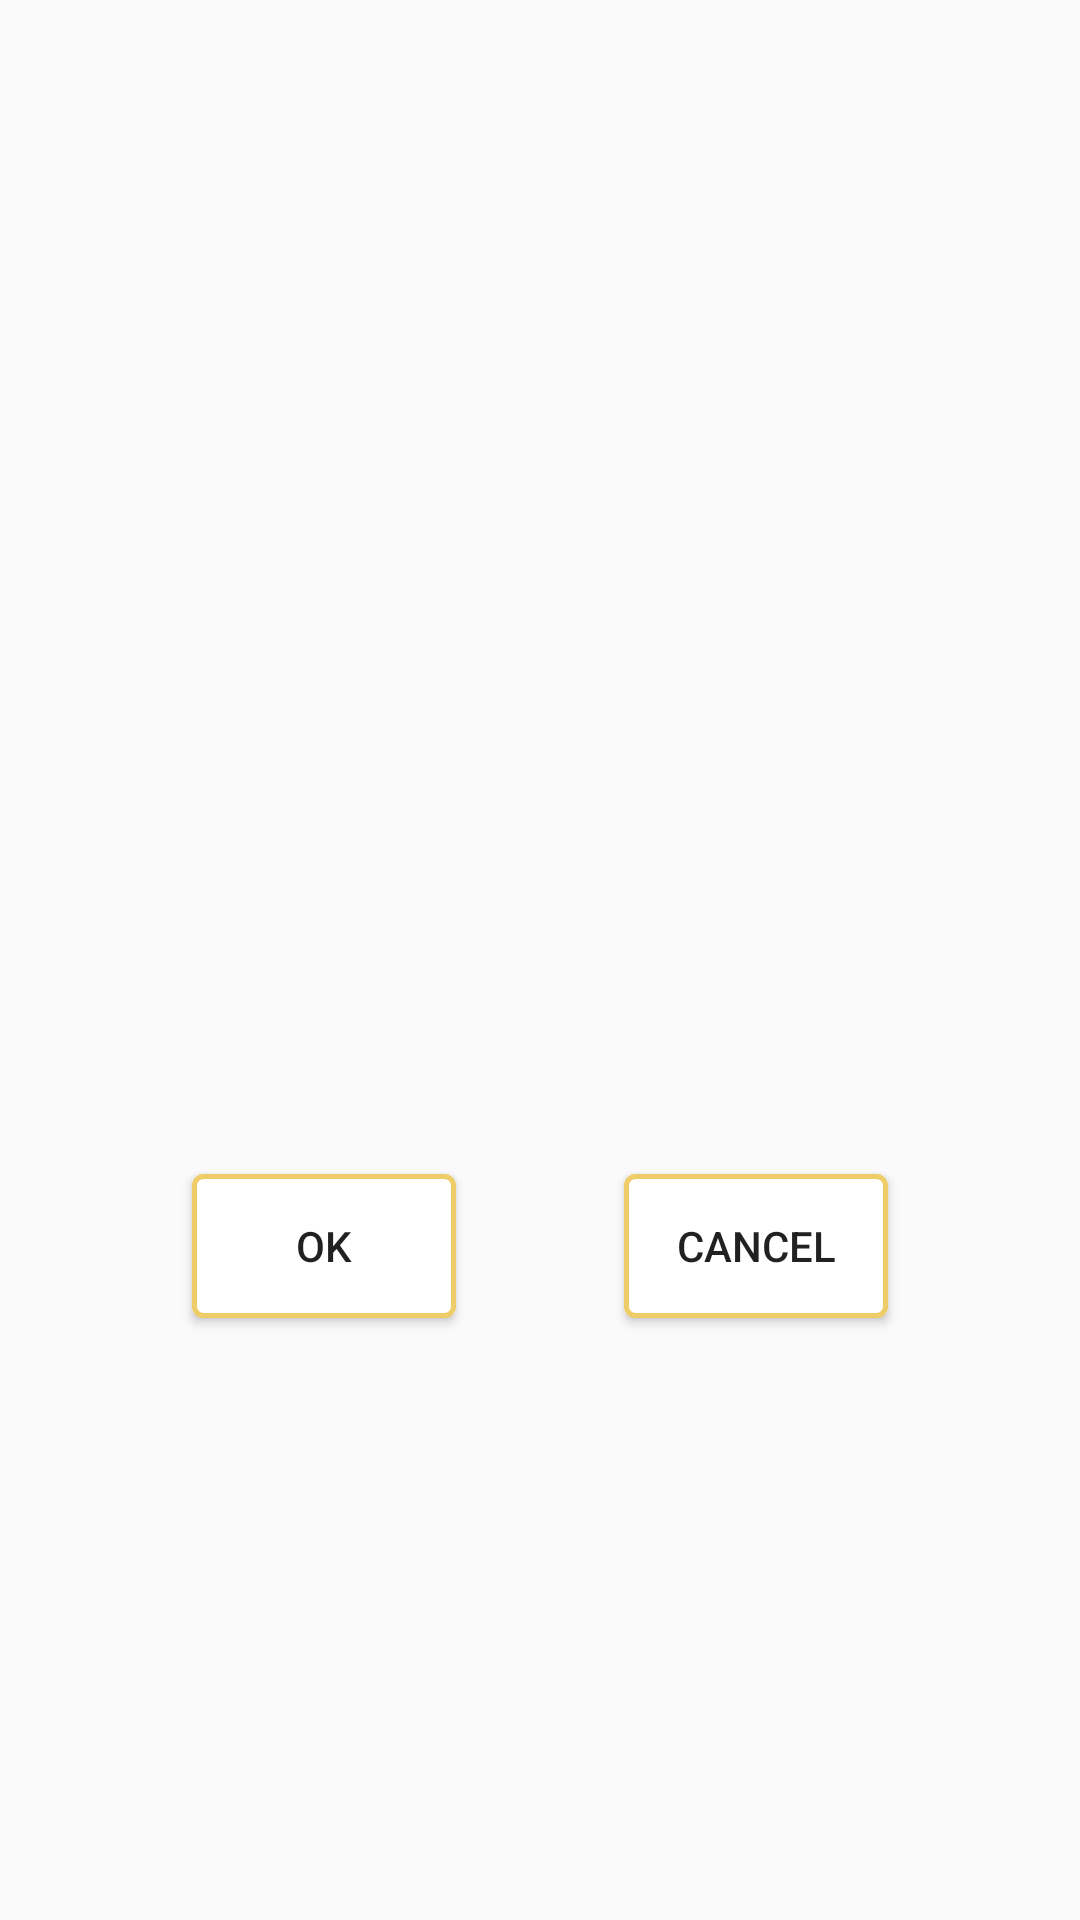

Android layout source for this screen:
<!-- AndroidManifest.xml: application theme AppTheme -->
<!-- res/layout/radio_dialog2.xml -->
<?xml version="1.0" encoding="utf-8"?>
<android.support.constraint.ConstraintLayout xmlns:android="http://schemas.android.com/apk/res/android"
    android:layout_width="match_parent"
    android:layout_height="match_parent"
    android:id="@+id/radioBtns2"
    xmlns:app="http://schemas.android.com/apk/res-auto">
    <RadioGroup
        android:id="@+id/radioGroup"
        android:layout_width="wrap_content"
        android:layout_height="wrap_content"
        android:orientation="horizontal"
        android:gravity="center_horizontal"
        app:layout_constraintBottom_toTopOf="@+id/okBtn"
        app:layout_constraintStart_toStartOf="parent"
        app:layout_constraintEnd_toEndOf="parent"
        app:layout_constraintTop_toTopOf="parent">

    </RadioGroup>
    <Button
        android:id="@+id/okBtn"
        android:layout_width="wrap_content"
        android:layout_height="wrap_content"
        android:text="Ok"
        android:layout_marginTop="10dp"
        android:layout_marginStart="8dp"
        android:background="@drawable/btn_border"
        android:textAlignment="center"
        app:layout_constraintEnd_toStartOf="@id/cancelBtn"
        app:layout_constraintStart_toStartOf="parent"
        app:layout_constraintTop_toBottomOf="@id/radioGroup"
        app:layout_constraintBottom_toBottomOf="parent"
        android:layout_marginBottom="10dp"/>
    <Button
        android:id="@+id/cancelBtn"
        android:layout_width="wrap_content"
        android:layout_height="wrap_content"
        android:textAlignment="center"
        android:text="Cancel"
        android:layout_marginEnd="8dp"
        android:layout_marginTop="10dp"
        android:background="@drawable/btn_border"
        app:layout_constraintBottom_toBottomOf="parent"
        app:layout_constraintStart_toEndOf="@id/okBtn"
        app:layout_constraintTop_toBottomOf="@+id/radioGroup"
        app:layout_constraintEnd_toEndOf="parent"
        android:layout_marginBottom="10dp"/>
</android.support.constraint.ConstraintLayout>
<!-- resources referenced by this layout -->
<resources>
  <!-- drawable btn_border (drawable) -->
  <?xml version="1.0" encoding="utf-8"?>
  <shape xmlns:android="http://schemas.android.com/apk/res/android"
      android:shape="rectangle">
      <gradient android:startColor="#FFFFFF"
          android:endColor="#FFFFFF"
          android:angle="270"/>
      <corners android:radius="3dp"/>
      <stroke android:width="5px"
      android:color="#eecc68"/>
  </shape>
  <style name="AppTheme" parent="Theme.AppCompat.Light.NoActionBar">
          
          <item name="android:windowActionBar">false</item>
          <item name="android:windowNoTitle">true</item>
          
  
          <item name="colorPrimary">@color/colorPrimary</item>
          <item name="colorPrimaryDark">@color/colorPrimaryDark</item>
          <item name="colorAccent">@color/colorAccent</item>
      </style>
  <!-- not gathered from this repository: default colours our renderer supplied (Android Studio template values) -->
  <color name="colorPrimary">#FF6200EE</color>
  <color name="colorPrimaryDark">#FF3700B3</color>
  <color name="colorAccent">#FF03DAC5</color>
</resources>
